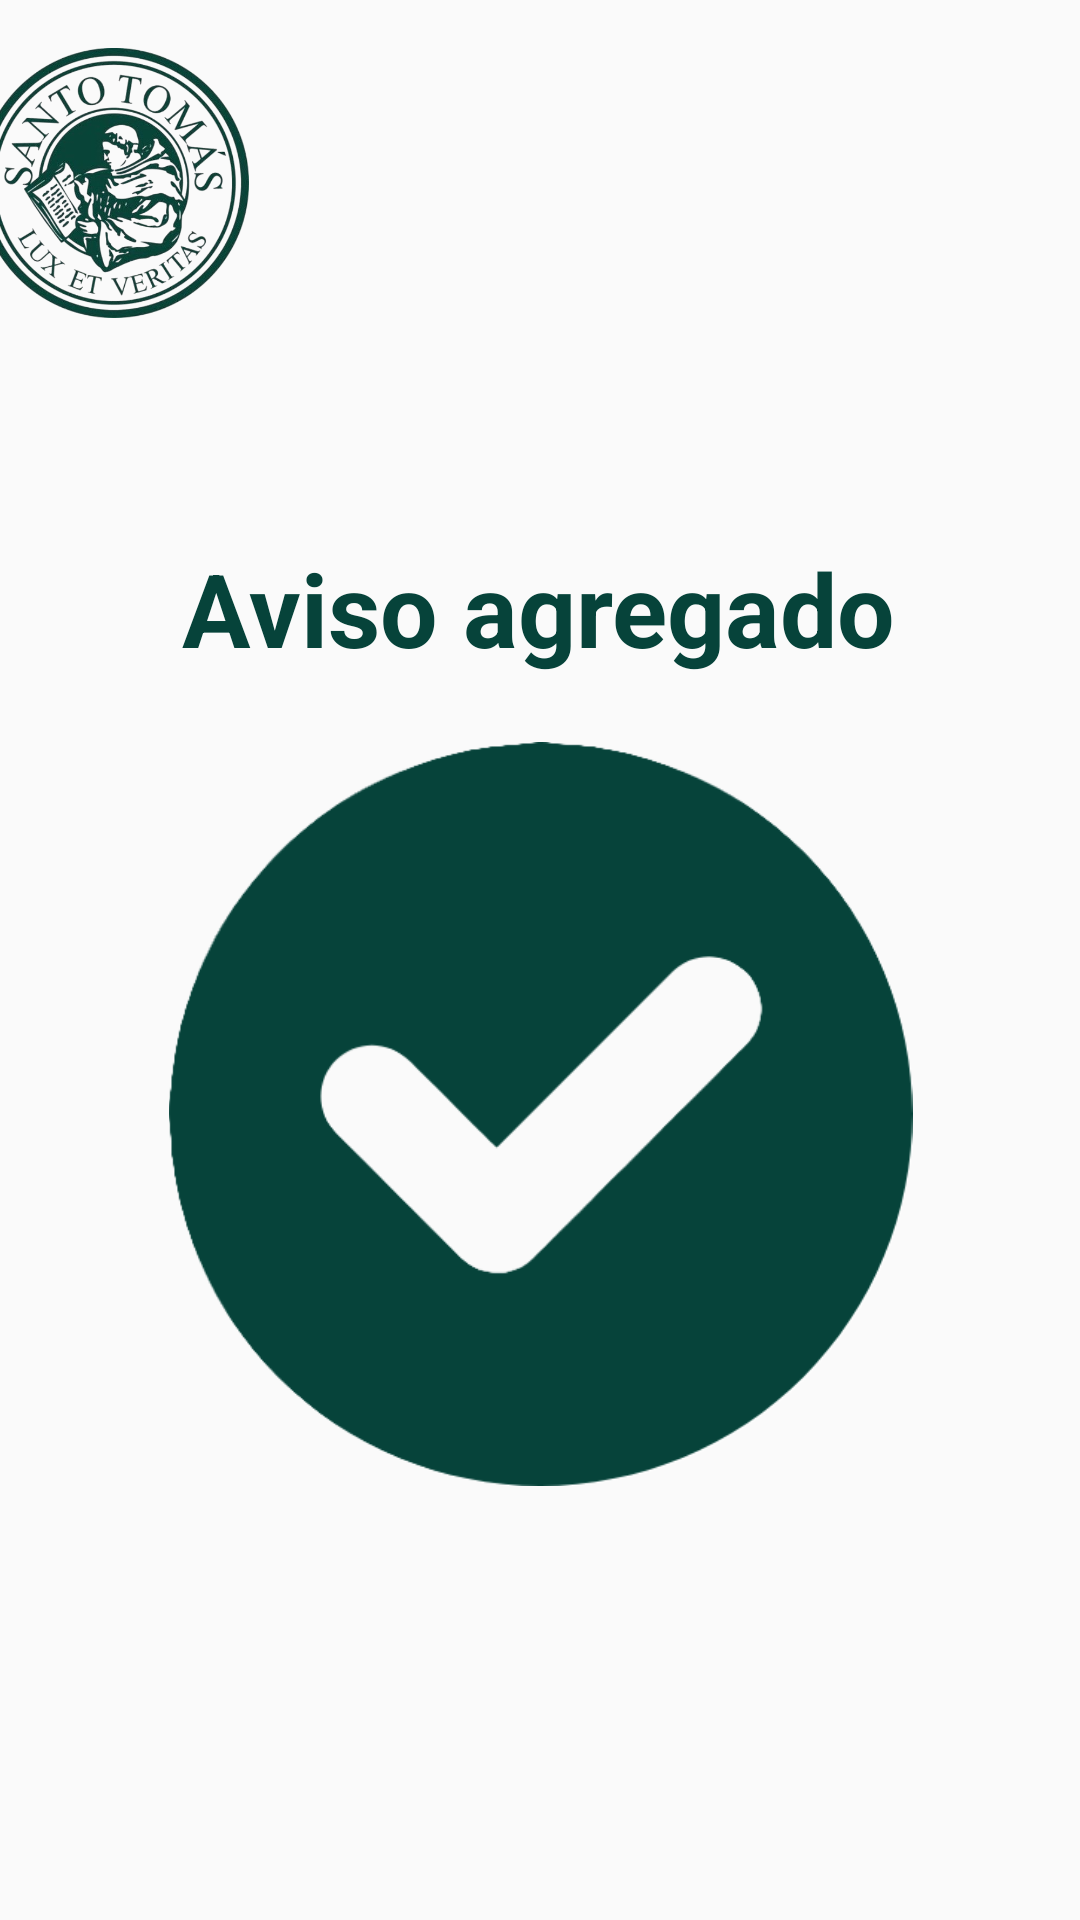

Produce the Android XML layout that renders to this screen, including the resource entries it uses.
<!-- AndroidManifest.xml: application theme Theme.MiSede -->
<!-- res/layout/activity_aviso_agregado.xml -->
<?xml version="1.0" encoding="utf-8"?>
<androidx.constraintlayout.widget.ConstraintLayout xmlns:android="http://schemas.android.com/apk/res/android"
    xmlns:app="http://schemas.android.com/apk/res-auto"
    xmlns:tools="http://schemas.android.com/tools"
    android:id="@+id/main"
    android:layout_width="match_parent"
    android:layout_height="match_parent"
    tools:context=".AvisoAgregado">

    <ImageView
        android:id="@+id/imageView36"
        android:layout_width="90dp"
        android:layout_height="90dp"
        android:layout_marginStart="16dp"
        android:layout_marginTop="16dp"
        android:layout_marginEnd="301dp"
        app:layout_constraintEnd_toEndOf="parent"
        app:layout_constraintStart_toStartOf="parent"
        app:layout_constraintTop_toTopOf="parent"
        app:srcCompat="@drawable/st_logo" />

    <TextView
        android:id="@+id/textView53"
        android:layout_width="wrap_content"
        android:layout_height="wrap_content"
        android:layout_marginStart="86dp"
        android:layout_marginTop="74dp"
        android:layout_marginEnd="87dp"
        android:text="Aviso agregado"
        android:textAlignment="center"
        android:textColor="@color/STomas"
        android:textSize="34sp"
        android:textStyle="bold"
        app:layout_constraintEnd_toEndOf="parent"
        app:layout_constraintStart_toStartOf="parent"
        app:layout_constraintTop_toBottomOf="@+id/imageView36" />

    <ImageView
        android:id="@+id/imageView37"
        android:layout_width="271dp"
        android:layout_height="248dp"
        android:layout_marginStart="70dp"
        android:layout_marginTop="22dp"
        android:layout_marginEnd="70dp"
        app:layout_constraintEnd_toEndOf="parent"
        app:layout_constraintStart_toStartOf="parent"
        app:layout_constraintTop_toBottomOf="@+id/textView53"
        app:srcCompat="@drawable/check" />

    <Button
        android:id="@+id/btnVolverAvisoA"
        android:layout_width="320dp"
        android:layout_height="64dp"
        android:layout_marginStart="45dp"
        android:layout_marginTop="52dp"
        android:layout_marginEnd="46dp"
        android:layout_marginBottom="120dp"
        android:background="@drawable/button_background"
        android:text="Volver a gestion"
        android:textColor="@color/white"
        app:layout_constraintBottom_toBottomOf="parent"
        app:layout_constraintEnd_toEndOf="parent"
        app:layout_constraintHorizontal_bias="0.0"
        app:layout_constraintStart_toStartOf="parent"
        app:layout_constraintTop_toBottomOf="@+id/imageView37" />
</androidx.constraintlayout.widget.ConstraintLayout>
<!-- resources referenced by this layout -->
<resources>
  <color name="STomas">#06433A</color>
  <color name="white">#FFFFFFFF</color>
  <!-- drawable button_background (drawable) -->
  <?xml version="1.0" encoding="utf-8"?>
  <shape xmlns:android="http://schemas.android.com/apk/res/android">
      <solid android:color="#06433A"/>
      <corners android:radius="25dp"/>
  </shape>
  <!-- drawable check: png bitmap (drawable, 28217 bytes) -->
  <!-- drawable st_logo: png bitmap (drawable, 322408 bytes) -->
  <style name="Theme.MiSede" parent="Theme.AppCompat.Light.NoActionBar" />
</resources>
